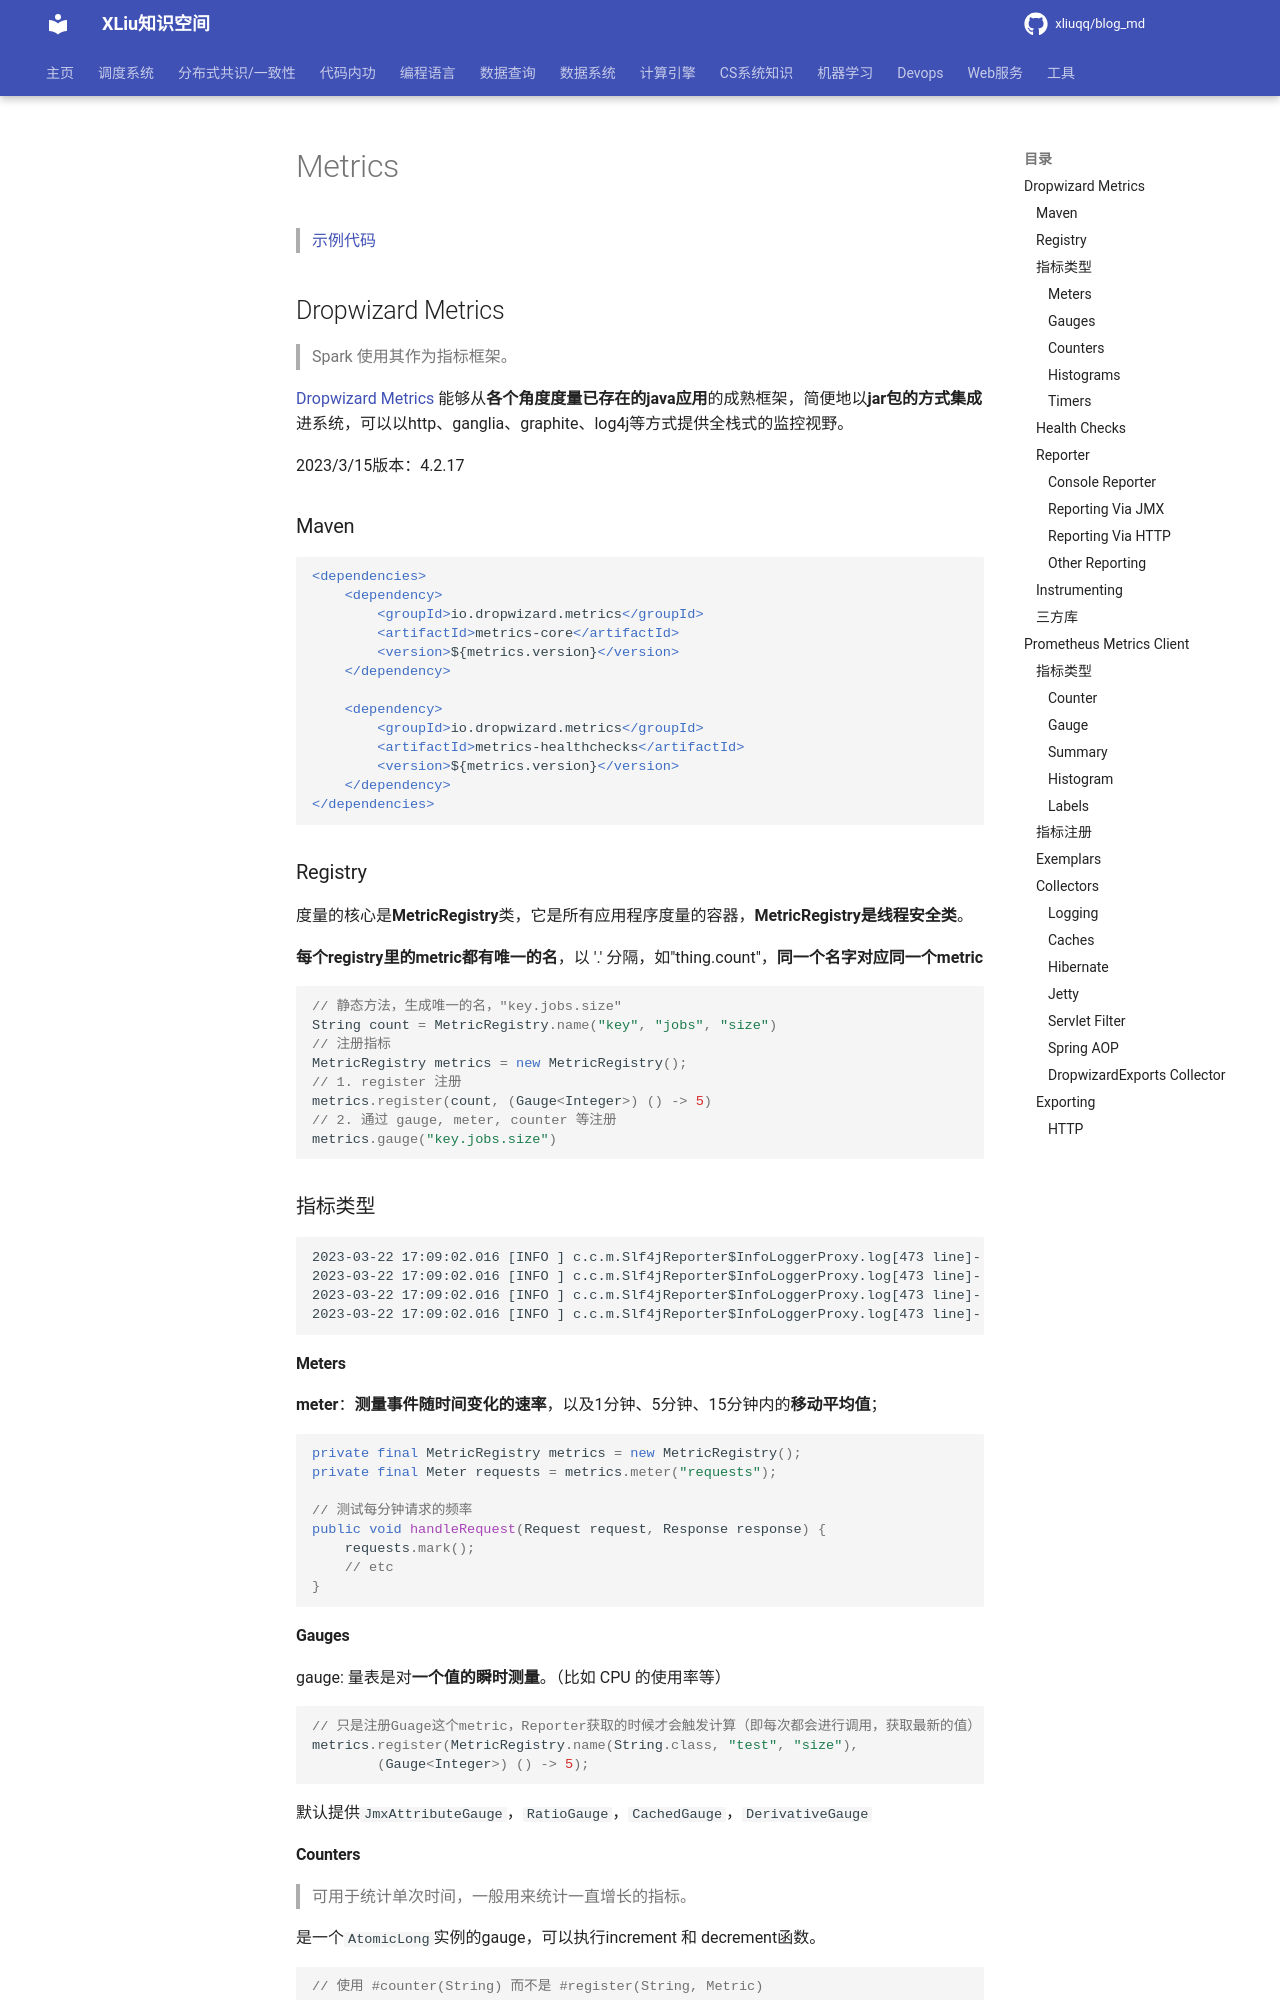

repository: xliuqq/blog_md · page: web/backend/metrics.html · generator: mkdocs

# Metrics

> [示例代码](https://gitee.com/oscsc/web-tech/tree/master/metrics)

## Dropwizard Metrics

> Spark 使用其作为指标框架。

[Dropwizard Metrics](http://metrics.dropwizard.io) 能够从**各个角度度量已存在的java应用**的成熟框架，简便地以**jar包的方式集成**进系统，可以以http、ganglia、graphite、log4j等方式提供全栈式的监控视野。

2023/3/15版本：4.2.17

### Maven

```xml
<dependencies>
    <dependency>
        <groupId>io.dropwizard.metrics</groupId>
        <artifactId>metrics-core</artifactId>
        <version>${metrics.version}</version>
    </dependency>
    
    <dependency>
        <groupId>io.dropwizard.metrics</groupId>
        <artifactId>metrics-healthchecks</artifactId>
        <version>${metrics.version}</version>
    </dependency>
</dependencies>
```

### Registry

度量的核心是**MetricRegistry**类，它是所有应用程序度量的容器，**MetricRegistry是线程安全类**。

**每个registry里的metric都有唯一的名**，以 '.' 分隔，如"thing.count"，**同一个名字对应同一个metric**

```java
// 静态方法，生成唯一的名，"key.jobs.size"
String count = MetricRegistry.name("key", "jobs", "size")
// 注册指标
MetricRegistry metrics = new MetricRegistry();
// 1. register 注册
metrics.register(count, (Gauge<Integer>) () -> 5)
// 2. 通过 gauge, meter, counter 等注册
metrics.gauge("key.jobs.size")
```

### 指标类型

```
2023-03-22 17:09:02.016 [INFO ] c.c.m.Slf4jReporter$InfoLoggerProxy.log[473 line]- type=GAUGE, name=call.times, value=10
2023-03-22 17:09:02.016 [INFO ] c.c.m.Slf4jReporter$InfoLoggerProxy.log[473 line]- type=COUNTER, name=count, count=-10
2023-03-22 17:09:02.016 [INFO ] c.c.m.Slf4jReporter$InfoLoggerProxy.log[473 line]- type=HISTOGRAM, name=histogram, count=10, min=0, max=2, mean=0.9639057667940371, stddev=0.7820338303861577, p50=1.0, p75=2.0, p95=2.0, p98=2.0, p99=2.0, p999=2.0
2023-03-22 17:09:02.016 [INFO ] c.c.m.Slf4jReporter$InfoLoggerProxy.log[473 line]- type=METER, name=requests, count=10, m1_rate=0.38646381163615817, m5_rate=0.3968026648037416, m15_rate=0.398904212905539, mean_rate=0.3524120972991338, rate_unit=events/second
```



#### Meters

**meter**：**测量事件随时间变化的速率**，以及1分钟、5分钟、15分钟内的**移动平均值**；

```java
private final MetricRegistry metrics = new MetricRegistry();
private final Meter requests = metrics.meter("requests");

// 测试每分钟请求的频率
public void handleRequest(Request request, Response response) {
    requests.mark();
    // etc
}
```
